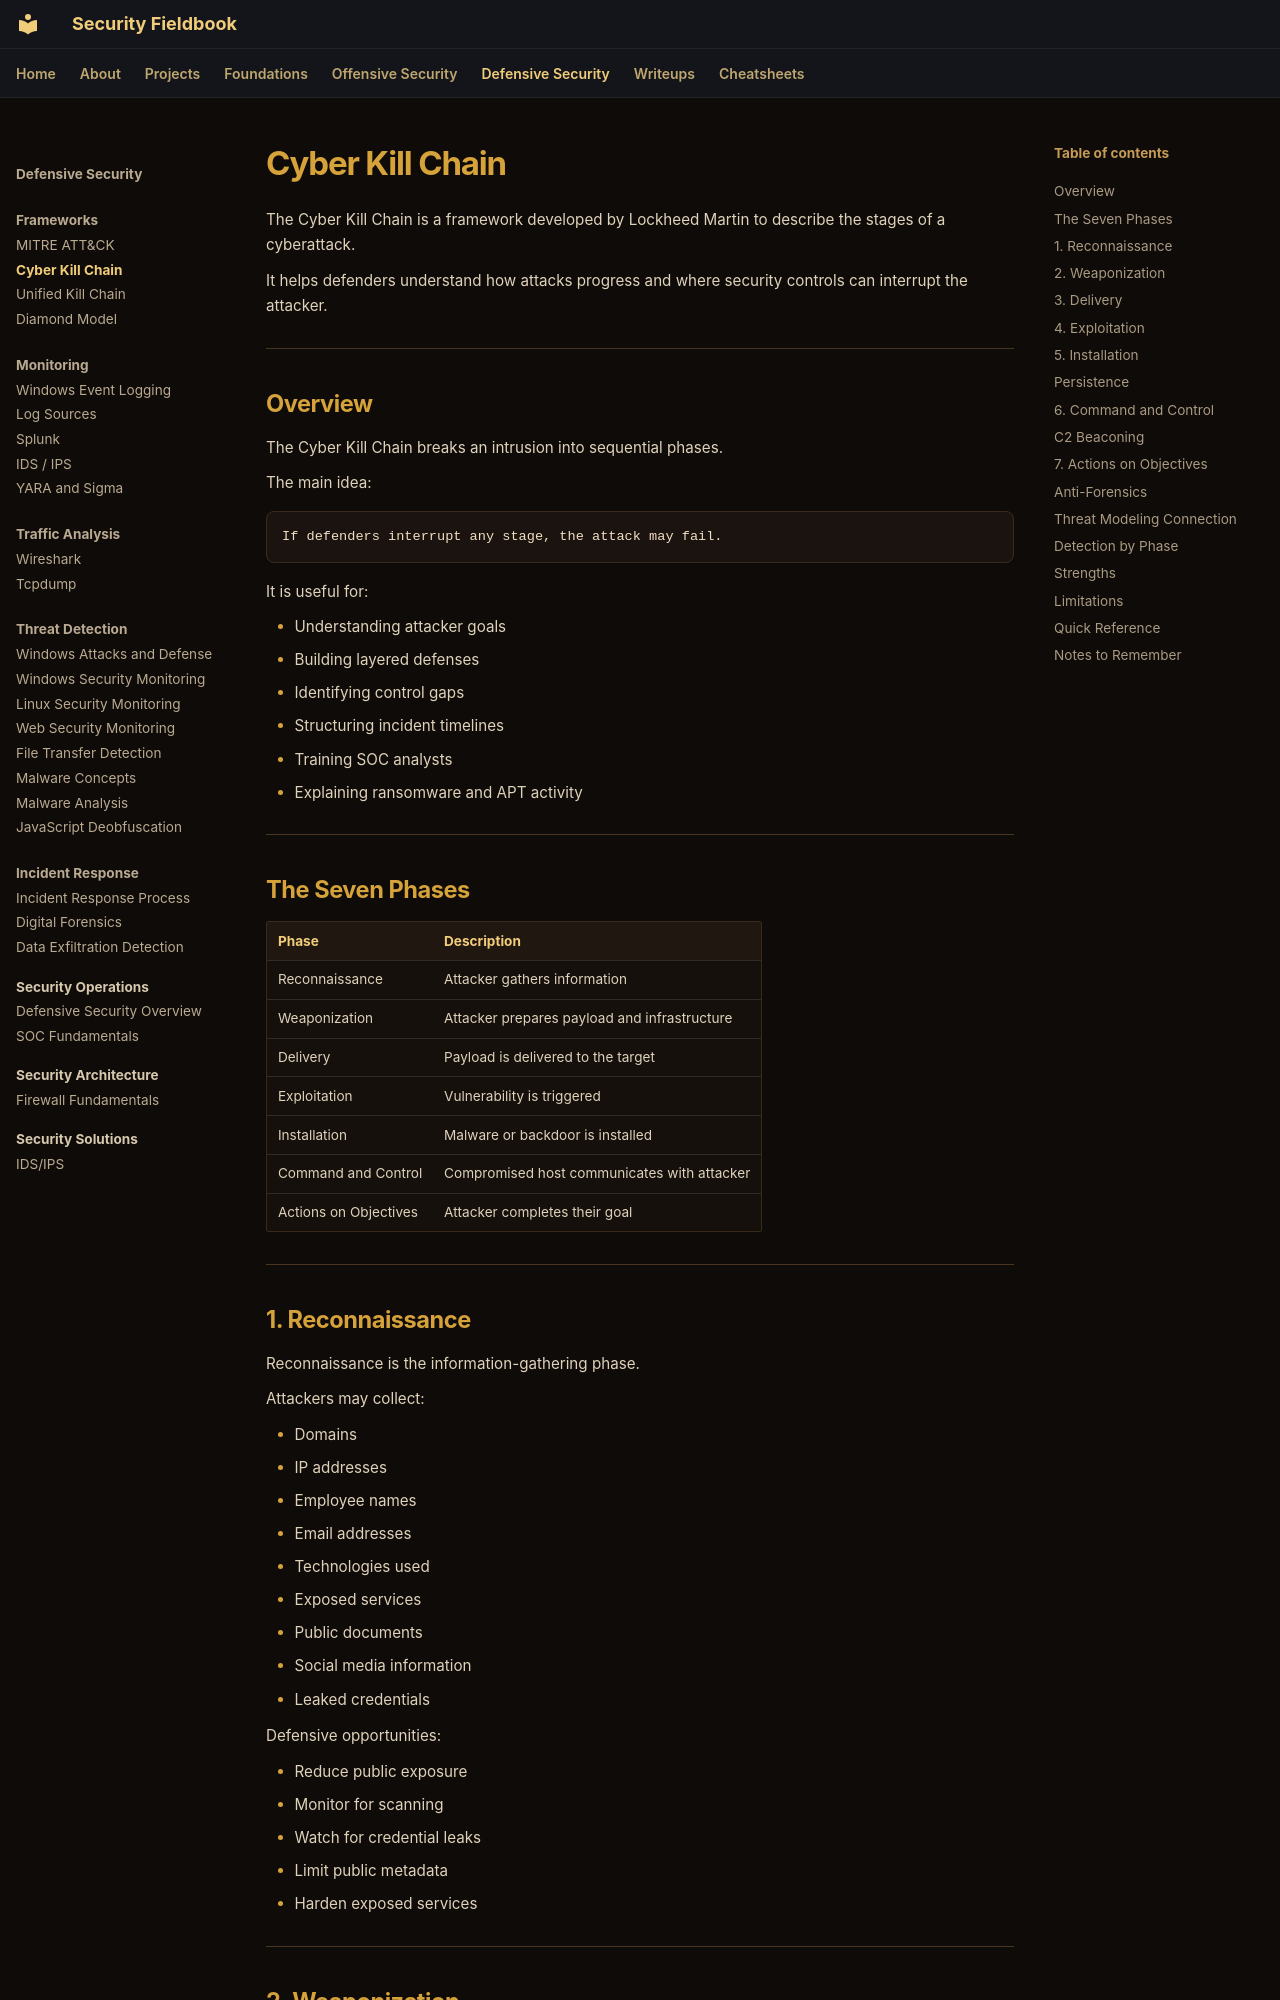

repository: ch0kan/security-fieldbook · page: defensive/frameworks/cyber-kill-chain/index.html · generator: mkdocs

# Cyber Kill Chain

The Cyber Kill Chain is a framework developed by Lockheed Martin to describe the stages of a cyberattack.

It helps defenders understand how attacks progress and where security controls can interrupt the attacker.

---

## Overview

The Cyber Kill Chain breaks an intrusion into sequential phases.

The main idea:

```text
If defenders interrupt any stage, the attack may fail.
```

It is useful for:

- Understanding attacker goals
- Building layered defenses
- Identifying control gaps
- Structuring incident timelines
- Training SOC analysts
- Explaining ransomware and APT activity

---

## The Seven Phases

| Phase | Description |
|---|---|
| Reconnaissance | Attacker gathers information |
| Weaponization | Attacker prepares payload and infrastructure |
| Delivery | Payload is delivered to the target |
| Exploitation | Vulnerability is triggered |
| Installation | Malware or backdoor is installed |
| Command and Control | Compromised host communicates with attacker |
| Actions on Objectives | Attacker completes their goal |

---

## 1. Reconnaissance

Reconnaissance is the information-gathering phase.

Attackers may collect:

- Domains
- IP addresses
- Employee names
- Email addresses
- Technologies used
- Exposed services
- Public documents
- Social media information
- Leaked credentials

Defensive opportunities:

- Reduce public exposure
- Monitor for scanning
- Watch for credential leaks
- Limit public metadata
- Harden exposed services

---
